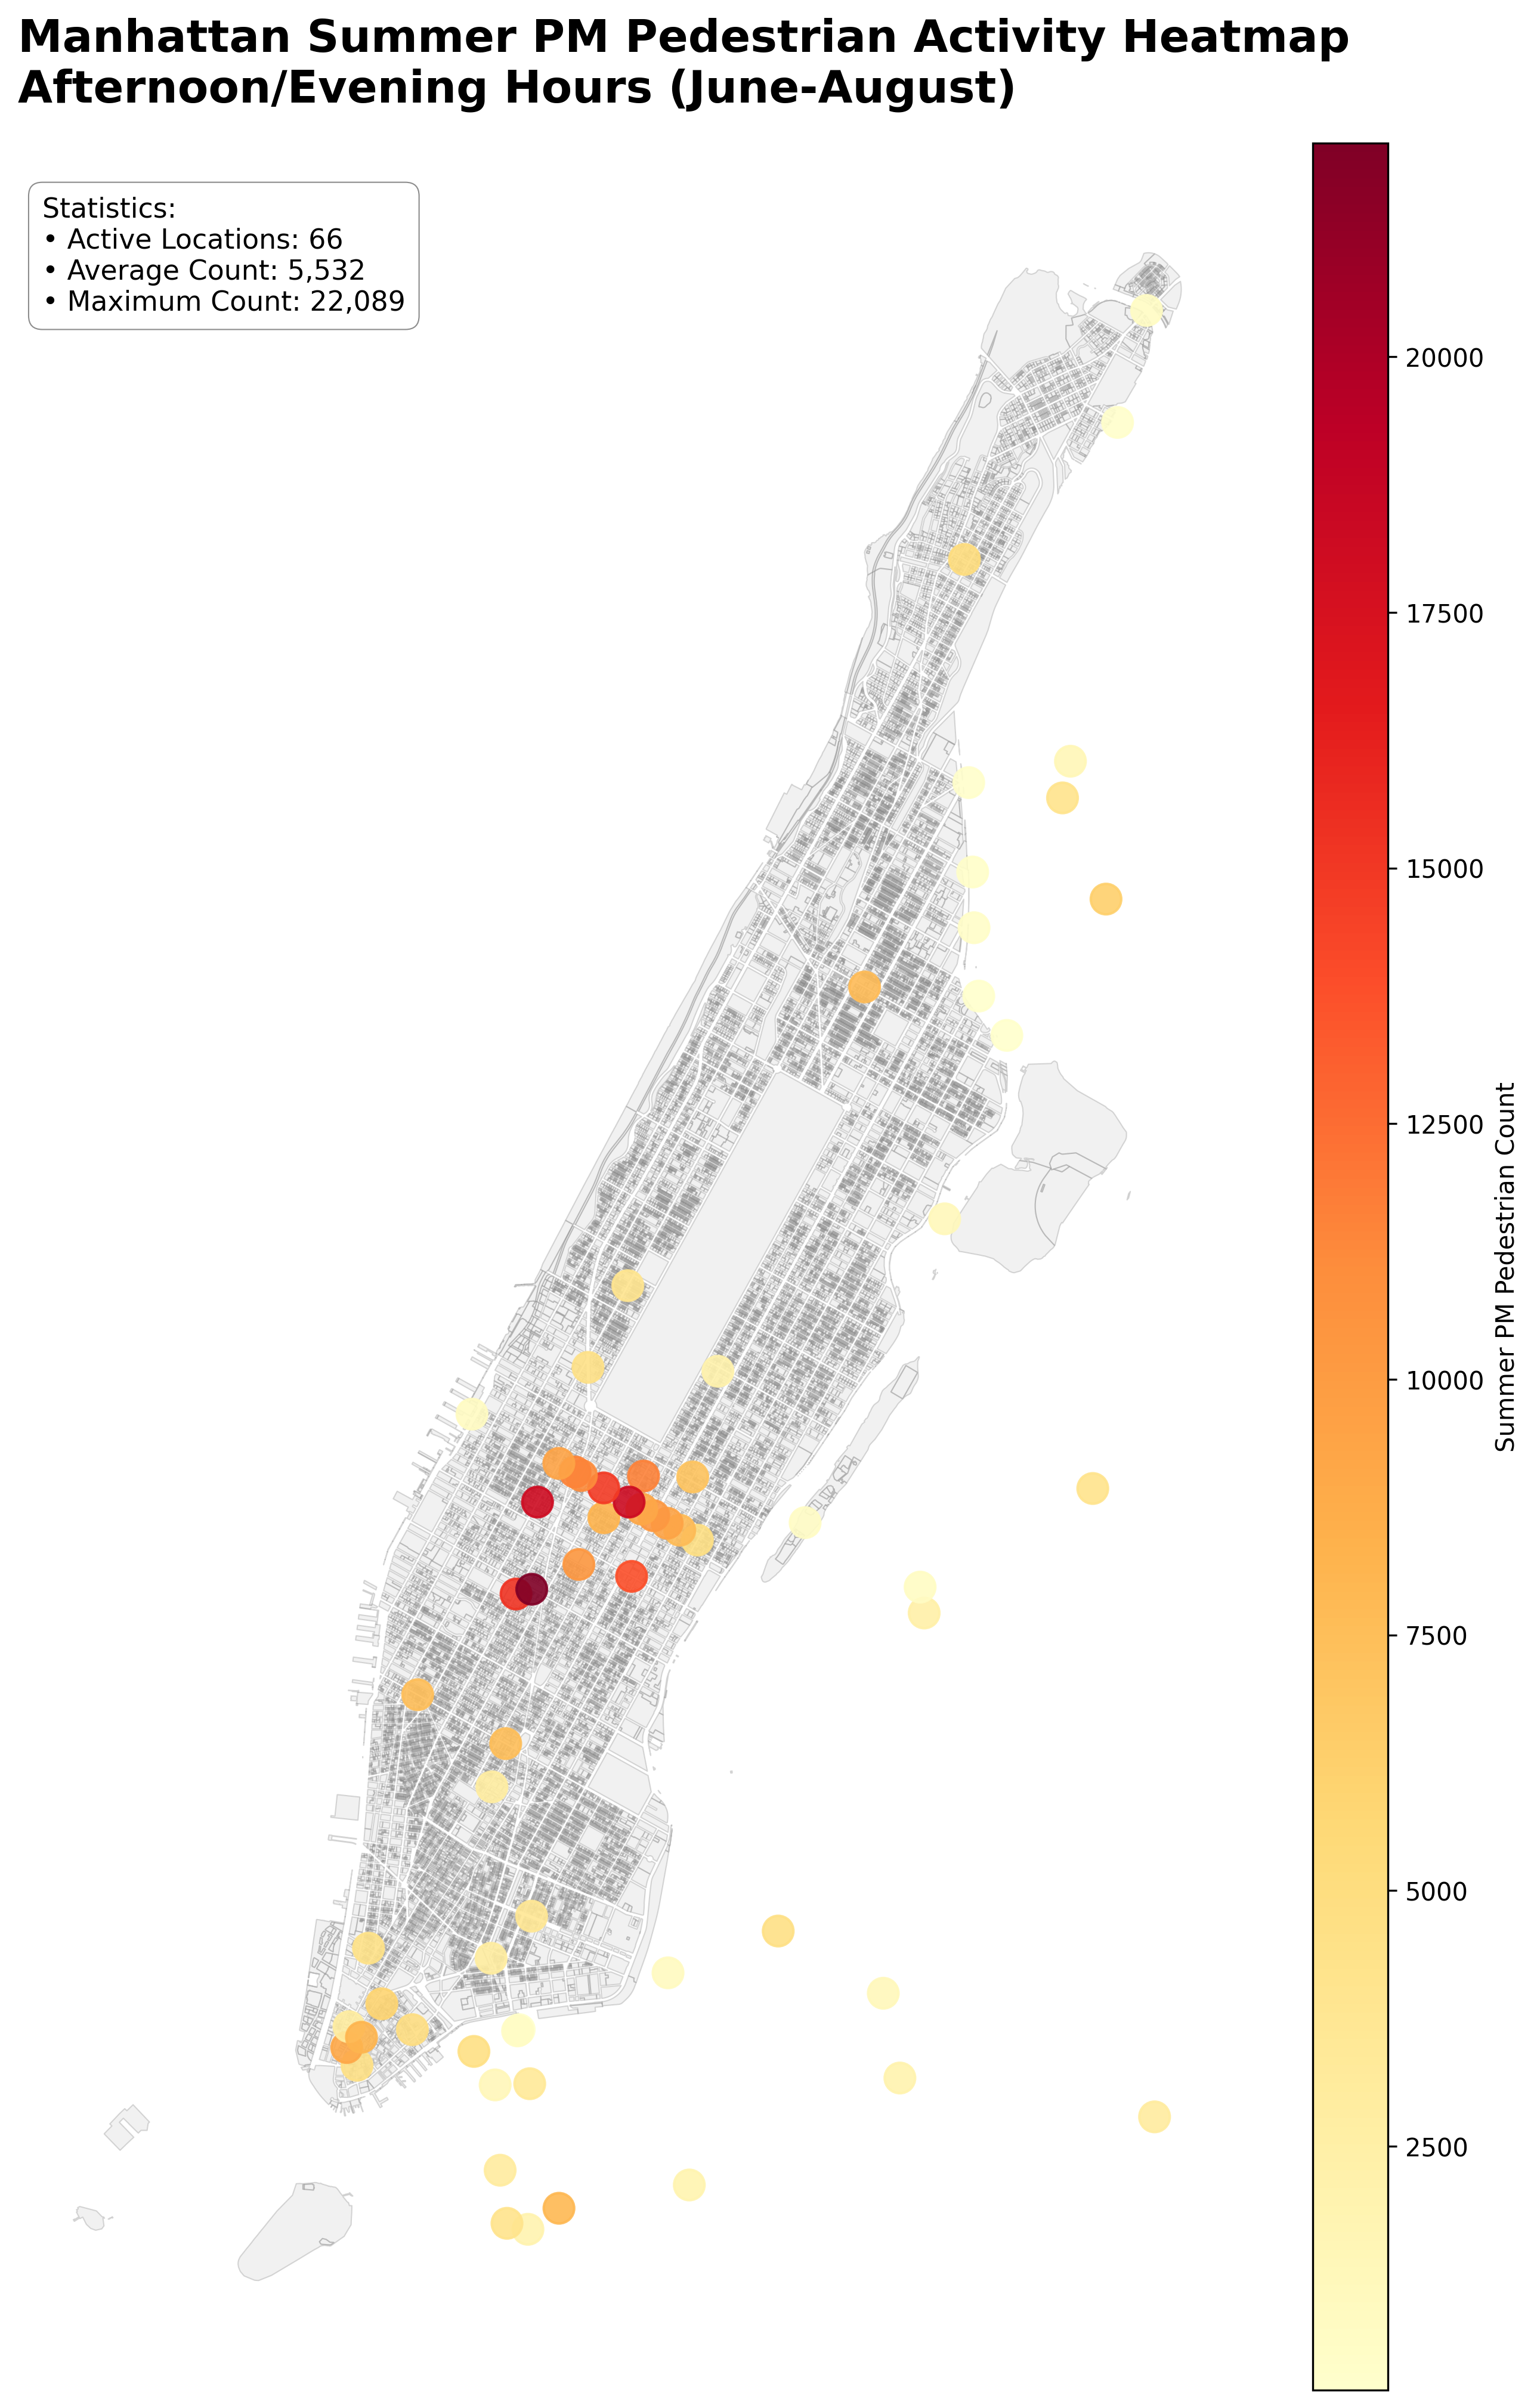

Source code (Python):
#!/usr/bin/env python3
"""
Manhattan Summer PM Pedestrian Activity Heatmap
Creates a focused heatmap showing pedestrian activity in Manhattan during summer PM hours
"""

import pandas as pd
import geopandas as gpd
import matplotlib.pyplot as plt
from shapely.geometry import Point
import numpy as np


def extract_coordinates(ped_df):
    """Extract longitude and latitude from WKT format."""
    ped_df["Longitude"] = (
        ped_df["the_geom"].str.extract(r"POINT \(([-\d.]+)")[0].astype(float)
    )
    ped_df["Latitude"] = ped_df["the_geom"].str.extract(r"([-\d.]+)\)")[0].astype(float)
    return ped_df


def create_pedestrian_gdf(ped_df):
    """Create GeoDataFrame for pedestrian data."""
    ped_geometry = [Point(xy) for xy in zip(ped_df["Longitude"], ped_df["Latitude"])]
    ped_gdf = gpd.GeoDataFrame(ped_df, geometry=ped_geometry, crs="EPSG:4326")
    return ped_gdf


def load_manhattan_bounds():
    """Load MapPLUTO and get Manhattan bounds."""
    pluto_gdf = gpd.read_file(
        "/Users/sunni/Desktop/GitHub/CDP-Mapping-Systems/Data/nyc_mappluto_25v2_shp"
    )
    manhattan_pluto = pluto_gdf[pluto_gdf["Borough"] == "MN"].copy()
    manhattan_pluto_wgs84 = manhattan_pluto.to_crs("EPSG:4326")
    manhattan_bounds = manhattan_pluto_wgs84.total_bounds
    return manhattan_pluto_wgs84, manhattan_bounds


def filter_manhattan_data(ped_gdf, manhattan_bounds):
    """Filter pedestrian data to Manhattan bounds."""
    manhattan_ped = ped_gdf[
        (ped_gdf["Longitude"] >= manhattan_bounds[0])
        & (ped_gdf["Longitude"] <= manhattan_bounds[2])
        & (ped_gdf["Latitude"] >= manhattan_bounds[1])
        & (ped_gdf["Latitude"] <= manhattan_bounds[3])
    ].copy()
    return manhattan_ped


def find_summer_pm_columns(manhattan_ped):
    """Find summer PM data columns."""
    all_columns = manhattan_ped.columns.tolist()
    summer_pm_columns = []

    # Look for summer PM data
    for col in all_columns:
        col_lower = col.lower()
        if any(
            month in col_lower for month in ["june", "july", "august", "summer"]
        ) and any(
            pm_indicator in col_lower
            for pm_indicator in ["pm", "afternoon", "evening", "late"]
        ):
            summer_pm_columns.append(col)

    # If no specific summer PM columns found, use PM-related columns
    if not summer_pm_columns:
        pm_columns = [
            col
            for col in all_columns
            if "pm" in col.lower()
            or "afternoon" in col.lower()
            or "evening" in col.lower()
        ]
        summer_pm_columns = pm_columns

    return summer_pm_columns


def calculate_summer_pm_counts(manhattan_ped, summer_pm_columns):
    """Calculate summer PM pedestrian counts."""
    if summer_pm_columns:
        numeric_pm_columns = []
        for col in summer_pm_columns:
            try:
                pd.to_numeric(manhattan_ped[col], errors="coerce")
                numeric_pm_columns.append(col)
            except:
                continue

        if numeric_pm_columns:
            manhattan_ped["summer_pm_count"] = manhattan_ped[numeric_pm_columns].mean(
                axis=1
            )
        else:
            manhattan_ped = create_simulated_data(manhattan_ped)
    else:
        manhattan_ped = create_simulated_data(manhattan_ped)

    return manhattan_ped


def create_simulated_data(manhattan_ped):
    """Create simulated summer PM data when real data is not available."""
    all_columns = manhattan_ped.columns.tolist()
    count_columns = [
        col
        for col in all_columns
        if "count" in col.lower() and col != "pedestrian_count"
    ]
    if count_columns:
        base_counts = manhattan_ped[count_columns].mean(axis=1)
        manhattan_ped["summer_pm_count"] = base_counts * 1.2 * 1.5
    else:
        manhattan_ped["summer_pm_count"] = 0
    return manhattan_ped


def setup_plot():
    """Setup the plot with 16:9 vertical layout."""
    fig, ax = plt.subplots(1, 1, figsize=(9, 16))
    plt.subplots_adjust(left=0.10, right=0.90, top=0.95, bottom=0.05)

    # Remove axis labels and ticks
    ax.set_xlabel("")
    ax.set_ylabel("")
    ax.set_title("")
    ax.set_xticks([])
    ax.set_yticks([])

    return fig, ax


def plot_manhattan_base(ax, manhattan_pluto_wgs84):
    """Plot Manhattan base map."""
    manhattan_pluto_wgs84.plot(
        ax=ax,
        color="lightblue",  # More visible color
        alpha=0.5,  # More visible
        edgecolor="gray",  # Add subtle boundaries
        linewidth=0.3,  # Thin boundaries
    )


def plot_heatmap(ax, active_locations, fig):
    """Plot the heatmap with colorbar adjustments."""
    if len(active_locations) == 0:
        ax.text(
            0.5,
            0.5,
            "No summer PM pedestrian data available",
            ha="center",
            va="center",
            transform=ax.transAxes,
            fontsize=14,
        )
        return

    # Create scatter plot
    plot = active_locations.plot(
        column="summer_pm_count",
        ax=ax,
        cmap="YlOrRd",
        markersize=150,
        alpha=0.9,
        legend=True,
        legend_kwds={
            "label": "Summer PM Pedestrian Count",
            "orientation": "vertical",
            "shrink": 0.6,  # Smaller colorbar
            "aspect": 20,  # Thinner colorbar
            "location": "right",
        },
    )

    # Adjust colorbar and map positions
    adjust_layout(fig, ax)

    # Move colorbar label to the right side
    for cax in fig.axes:
        if cax != ax:
            cax.set_ylabel("Summer PM Pedestrian Count", rotation=270, va="bottom")

    # Add title
    ax.set_title(
        "Manhattan Summer PM Pedestrian Activity",
        fontsize=18,
        fontweight="bold",
        pad=20,
    )

    # Add statistics box
    add_statistics_box(ax, active_locations)


def adjust_layout(fig, ax):
    """Adjust colorbar and map positions."""
    # Move the colorbar to the right
    fig.canvas.draw()
    for cax in fig.axes:
        if cax != ax:
            pos = cax.get_position()
            cax.set_position(
                (
                    pos.x0 + 10 / fig.get_figwidth() / fig.dpi,
                    pos.y0,
                    pos.width,
                    pos.height,
                )
            )

    # Move the map to the left
    pos = ax.get_position()
    ax.set_position(
        (pos.x0 - 5 / fig.get_figwidth() / fig.dpi, pos.y0, pos.width, pos.height)
    )


def add_statistics_box(ax, active_locations):
    """Add statistics box to the plot."""
    avg_count = active_locations["summer_pm_count"].mean()
    max_count = active_locations["summer_pm_count"].max()

    stats_text = f"""Statistics:
• Active Locations: {len(active_locations)}
• Average Count: {avg_count:,.0f}
• Maximum Count: {max_count:,.0f}"""

    ax.text(
        0.02,
        0.98,
        stats_text,
        transform=ax.transAxes,
        fontsize=11,
        verticalalignment="top",
        bbox=dict(
            boxstyle="round,pad=0.5",
            facecolor="white",
            alpha=0.9,
            edgecolor="gray",
            linewidth=0.5,
        ),
    )


def save_plot(fig, filename="manhattan_summer_pm_heatmap.png"):
    """Save the plot."""
    plt.tight_layout()
    plt.savefig(filename, dpi=300, bbox_inches="tight")
    plt.close()


def print_summary(active_locations):
    """Print summary statistics."""
    if len(active_locations) > 0:
        print(f"\n📊 Summary:")
        print(f"   Active locations: {len(active_locations)}")
        print(f"   Average count: {active_locations['summer_pm_count'].mean():.0f}")
        print(f"   Max count: {active_locations['summer_pm_count'].max():.0f}")


def create_manhattan_summer_pm_heatmap(ped_df=None, save_figure=True):
    """
    Create Manhattan summer PM pedestrian activity heatmap.

    Parameters:
    -----------
    ped_df : pandas.DataFrame, optional
        Pedestrian data DataFrame. If None, will try to load from default location.
    save_plot : bool, default True
        Whether to save the plot to file.

    Returns:
    --------
    tuple : (fig, ax, manhattan_ped, active_locations)
        Figure, axis, processed data, and active locations for further use.
    """
    print("🔥 Creating Manhattan Summer PM Pedestrian Activity Heatmap...")

    # Load data if not provided
    if ped_df is None:
        ped_df = pd.read_csv("Data/Bi-Annual_Pedestrian_Counts_20250709.csv")

    # Process data
    ped_df = extract_coordinates(ped_df)
    ped_gdf = create_pedestrian_gdf(ped_df)
    manhattan_pluto_wgs84, manhattan_bounds = load_manhattan_bounds()
    manhattan_ped = filter_manhattan_data(ped_gdf, manhattan_bounds)

    print(f"   Manhattan pedestrian locations: {len(manhattan_ped)}")

    # Find and process summer PM data
    summer_pm_columns = find_summer_pm_columns(manhattan_ped)
    print(f"   Found {len(summer_pm_columns)} summer PM columns: {summer_pm_columns}")

    manhattan_ped = calculate_summer_pm_counts(manhattan_ped, summer_pm_columns)

    # Create visualization
    fig, ax = setup_plot()
    plot_manhattan_base(ax, manhattan_pluto_wgs84)

    # Filter and plot active locations
    active_locations = manhattan_ped[manhattan_ped["summer_pm_count"] > 0].copy()
    plot_heatmap(ax, active_locations, fig)

    # Save and print summary
    if save_figure:
        save_plot(fig)
        print("   ✅ Manhattan Summer PM Pedestrian Activity Heatmap saved!")

    print_summary(active_locations)

    return fig, ax, manhattan_ped, active_locations


if __name__ == "__main__":
    create_manhattan_summer_pm_heatmap()
